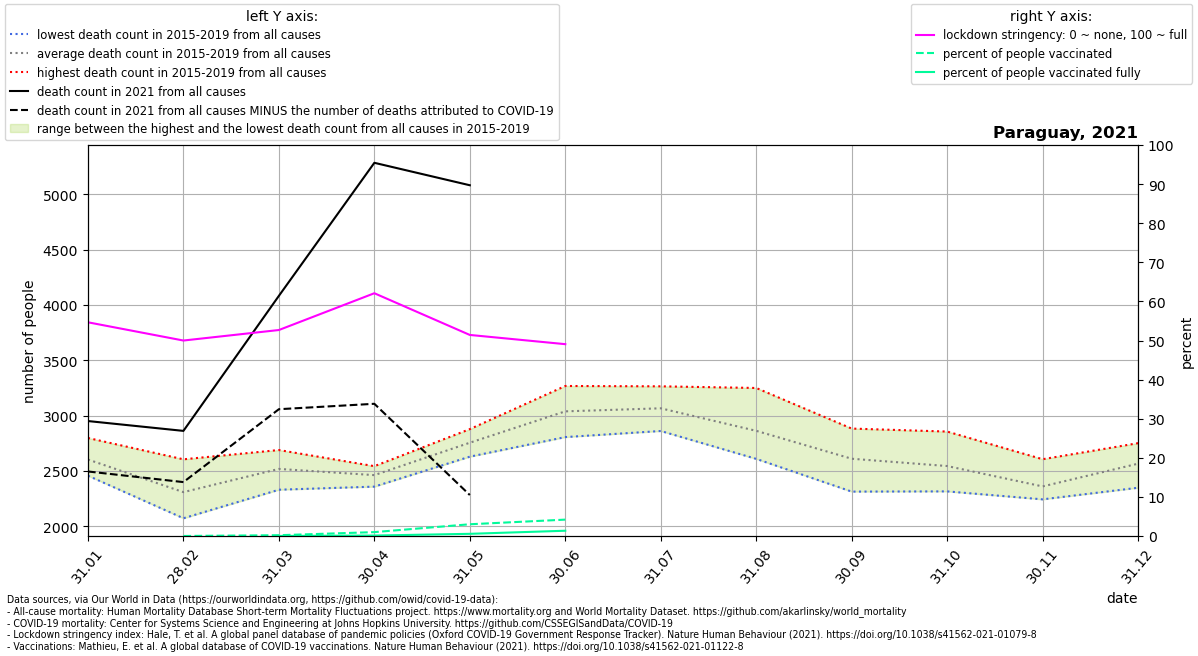

Data behind this chart, as committed beside it:
location, date, time, time_unit, deaths_2010_all_ages, deaths_2011_all_ages, deaths_2012_all_ages, deaths_2013_all_ages, deaths_2014_all_ages, deaths_2015_all_ages, deaths_2016_all_ages, deaths_2017_all_ages, deaths_2018_all_ages, deaths_2019_all_ages, deaths_2020_all_ages, deaths_2021_all_ages, new_deaths, stringency_index, people_vaccinated, people_fully_vaccinated, population, people_vaccinated_percent, people_fully_vaccinated_percent, deaths_min
Paraguay, 2021-01-31, 1, monthly, , , , , , 2456, 2797, 2524, 2520, 2714, 2858, 2950, 456.0, 54.66, , , 7132530, , , 2456
Paraguay, 2021-02-28, 2, monthly, , , , , , 2071, 2604, 2172, 2295, 2394, 2855, 2861, 463.0, 50.0, 958.1, , 7132530, 0.01343, , 2071
Paraguay, 2021-03-31, 3, monthly, , , , , , 2393, 2688, 2329, 2529, 2647, 2999, 4082, 1025, 52.69, 14970, 1229, 7132530, 0.2099, 0.01724, 2329
Paraguay, 2021-04-30, 4, monthly, , , , , , 2357, 2542, 2405, 2486, 2515, 2553, 5285, 2179, 62.1, 71506, 8782, 7132530, 1.003, 0.1231, 2357
Paraguay, 2021-05-31, 5, monthly, , , , , , 2628, 2825, 2740, 2700, 2877, 2657, 5082, 2801, 51.43, 214722, 40278, 7132530, 3.01, 0.5647, 2628
Paraguay, 2021-06-30, 6, monthly, , , , , , 2805, 3267, 2957, 2921, 3238, 2820, , 1513, 49.07, 299261, 96628, 7132530, 4.196, 1.355, 2805
Paraguay, 2021-07-31, 7, monthly, , , , , , 3023, 3155, 2860, 3024, 3264, 2963, , , , , , , , , 2860
Paraguay, 2021-08-31, 8, monthly, , , , , , 2608, 2730, 2617, 3249, 3104, 3412, , , , , , , , , 2608
Paraguay, 2021-09-30, 9, monthly, , , , , , 2436, 2598, 2312, 2818, 2882, 3373, , , , , , , , , 2312
Paraguay, 2021-10-31, 10, monthly, , , , , , 2314, 2520, 2417, 2610, 2855, 3374, , , , , , , , , 2314
Paraguay, 2021-11-30, 11, monthly, , , , , , 2242, 2287, 2250, 2410, 2605, 2997, , , , , , , , , 2242
Paraguay, 2021-12-31, 12, monthly, , , , , , 2469, 2347, 2528, 2750, 2729, 3387, , , , , , , , , 2347
